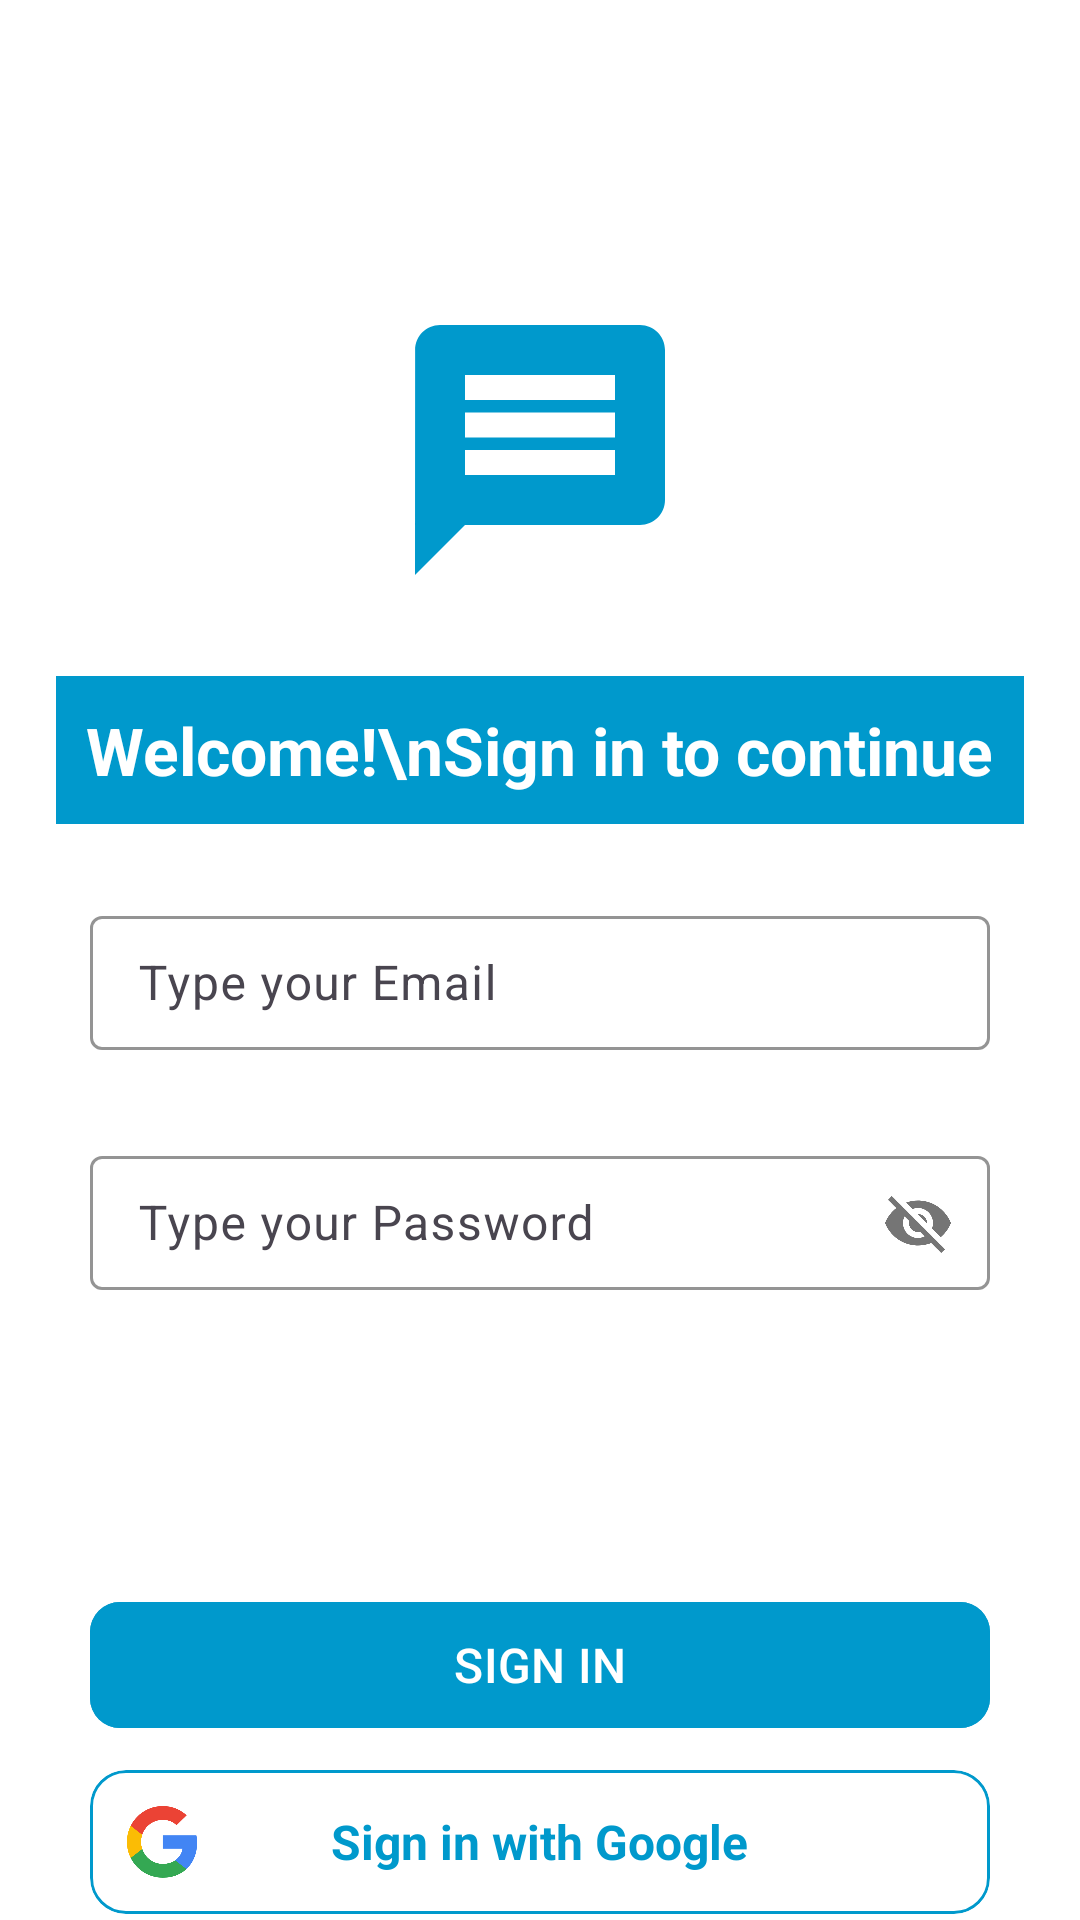

Android layout source for this screen:
<!-- AndroidManifest.xml: application theme Theme.NeoChat -->
<!-- res/layout/activity_sign_in.xml -->
<?xml version="1.0" encoding="utf-8"?>
<androidx.constraintlayout.widget.ConstraintLayout xmlns:android="http://schemas.android.com/apk/res/android"
    xmlns:app="http://schemas.android.com/apk/res-auto"
    xmlns:tools="http://schemas.android.com/tools"
    android:layout_width="match_parent"
    android:layout_height="match_parent"
    tools:context=".ui.activities.SignInActivity">

    <ImageView
        android:id="@+id/imageView"
        android:layout_width="100dp"
        android:layout_height="100dp"
        android:src="@drawable/ic_baseline_message_24"
        app:layout_constraintBottom_toTopOf="@+id/materialCardView"
        app:layout_constraintEnd_toEndOf="parent"
        app:layout_constraintStart_toStartOf="parent"
        app:layout_constraintTop_toTopOf="parent" />

    <TextView
        android:layout_width="wrap_content"
        android:layout_height="wrap_content"
        android:background="#0099CC"
        android:padding="10dp"
        android:text="Welcome!\nSign in to continue"
        android:textColor="@color/white"
        android:textSize="22sp"
        android:textStyle="bold"
        app:layout_constraintBottom_toTopOf="@+id/materialCardView"
        app:layout_constraintEnd_toEndOf="parent"
        app:layout_constraintStart_toStartOf="parent"
        app:layout_constraintTop_toBottomOf="@+id/imageView" />

    <com.google.android.material.textfield.TextInputLayout
        android:id="@+id/materialCardView"
        android:layout_width="300dp"
        android:layout_height="50dp"
        android:layout_marginTop="300dp"
        app:boxStrokeColor="#0099CC"
        app:hintTextColor="#0099CC"
        app:layout_constraintEnd_toEndOf="parent"
        app:layout_constraintStart_toStartOf="parent"
        app:layout_constraintTop_toTopOf="parent">

        <com.google.android.material.textfield.TextInputEditText
            android:id="@+id/sign_in_email_input"
            style="@style/Widget.Material3.TextInputEditText.OutlinedBox.Dense"
            android:layout_width="match_parent"
            android:layout_height="match_parent"
            android:hint="Type your Email"
            android:textColor="@color/black"
            android:textSize="16sp" />

    </com.google.android.material.textfield.TextInputLayout>

    <com.google.android.material.textfield.TextInputLayout
        android:id="@+id/textInputLayout"
        android:layout_width="300dp"
        android:layout_height="50dp"
        android:layout_marginTop="30dp"
        app:boxStrokeColor="#0099CC"
        app:hintTextColor="#0099CC"
        app:layout_constraintEnd_toEndOf="parent"
        app:layout_constraintStart_toStartOf="parent"
        app:layout_constraintTop_toBottomOf="@+id/materialCardView"
        app:passwordToggleEnabled="true">

        <com.google.android.material.textfield.TextInputEditText
            android:id="@+id/sign_inpassword_input"
            style="@style/Widget.Material3.TextInputEditText.OutlinedBox.Dense"
            android:layout_width="match_parent"
            android:layout_height="match_parent"
            android:hint="Type your Password"
            android:textColor="@color/black"
            android:textSize="16sp" />

    </com.google.android.material.textfield.TextInputLayout>

    <com.google.android.material.button.MaterialButton
        android:id="@+id/sign_in_btn"
        android:layout_width="300dp"
        android:layout_height="50dp"
        android:layout_marginTop="100dp"
        android:backgroundTint="@android:color/holo_blue_dark"
        android:text="Sign In"
        android:textAllCaps="true"
        android:textColor="@color/white"
        android:textSize="16sp"
        app:cornerRadius="10dp"
        app:layout_constraintEnd_toEndOf="parent"
        app:layout_constraintStart_toStartOf="parent"
        app:layout_constraintTop_toBottomOf="@+id/textInputLayout" />

    <com.google.android.material.card.MaterialCardView
        android:id="@+id/sign_in_with_google"
        android:layout_width="300dp"
        android:layout_height="48dp"
        android:layout_marginTop="10dp"
        android:background="?selectableItemBackground"
        android:textAllCaps="true"
        android:textSize="16sp"
        app:cardBackgroundColor="@color/white"
        app:cornerRadius="10dp"
        app:layout_constraintEnd_toEndOf="parent"
        app:layout_constraintStart_toStartOf="parent"
        app:layout_constraintTop_toBottomOf="@+id/sign_in_btn"
        app:strokeColor="@android:color/holo_blue_dark"
        app:strokeWidth="1dp">

        <FrameLayout
            android:layout_width="match_parent"
            android:layout_height="match_parent">

            <ImageView
                android:layout_width="24dp"
                android:layout_height="24dp"
                android:layout_gravity="center_vertical"
                android:layout_marginStart="12dp"
                android:src="@drawable/google_icon_logo_svgrepo_com" />

            <TextView
                android:layout_width="wrap_content"
                android:layout_height="wrap_content"
                android:layout_gravity="center"
                android:text="Sign in with Google"
                android:textAllCaps="false"
                android:textColor="@android:color/holo_blue_dark"
                android:textSize="16sp"
                android:textStyle="bold" />

        </FrameLayout>

    </com.google.android.material.card.MaterialCardView>

    <com.google.android.material.textview.MaterialTextView
        android:id="@+id/already_sign_btn"
        android:layout_width="wrap_content"
        android:layout_height="wrap_content"
        android:layout_marginTop="16dp"
        android:background="?android:selectableItemBackground"
        android:text="Not Registered Yet, Sign Up!"
        android:textColor="@color/black"
        android:textSize="16sp"
        app:layout_constraintEnd_toEndOf="parent"
        app:layout_constraintStart_toStartOf="parent"
        app:layout_constraintTop_toBottomOf="@+id/sign_in_with_google" />

</androidx.constraintlayout.widget.ConstraintLayout>
<!-- resources referenced by this layout -->
<resources>
  <color name="black">#FF000000</color>
  <color name="white">#FFFFFFFF</color>
  <!-- drawable google_icon_logo_svgrepo_com (drawable) -->
  <vector xmlns:android="http://schemas.android.com/apk/res/android"
      android:width="262dp"
      android:height="262dp"
      android:viewportWidth="262"
      android:viewportHeight="262">
    <path
        android:pathData="M258.88,133.45c0,-10.73 -0.87,-18.57 -2.76,-26.69L133.55,106.76v48.45h71.95c-1.45,12.04 -9.28,30.17 -26.69,42.36l-0.24,1.62 38.76,30.02 2.68,0.27c24.66,-22.77 38.88,-56.28 38.88,-96.03"
        android:fillColor="#4285F4"/>
    <path
        android:pathData="M133.55,261.1c35.25,0 64.84,-11.6 86.45,-31.62l-41.2,-31.91c-11.02,7.69 -25.82,13.06 -45.26,13.06 -34.52,0 -63.82,-22.77 -74.27,-54.25l-1.53,0.13 -40.3,31.19 -0.53,1.47C38.39,231.8 82.49,261.1 133.55,261.1"
        android:fillColor="#34A853"/>
    <path
        android:pathData="M59.28,156.37c-2.76,-8.12 -4.35,-16.83 -4.35,-25.82 0,-8.99 1.6,-17.7 4.21,-25.82l-0.07,-1.73L18.26,71.31l-1.34,0.63C8.08,89.64 3,109.52 3,130.55s5.08,40.9 13.93,58.6l42.36,-32.78"
        android:fillColor="#FBBC05"/>
    <path
        android:pathData="M133.55,50.48c24.51,0 41.05,10.59 50.48,19.44l36.84,-35.97C198.24,12.91 168.8,0 133.55,0 82.49,0 38.39,29.3 16.92,71.95l42.21,32.78c10.59,-31.48 39.89,-54.25 74.41,-54.25"
        android:fillColor="#EB4335"/>
  </vector>
  <!-- drawable ic_baseline_message_24 (drawable) -->
  <vector android:autoMirrored="true" android:height="24dp"
      android:tint="#0099CC" android:viewportHeight="24"
      android:viewportWidth="24" android:width="24dp" xmlns:android="http://schemas.android.com/apk/res/android">
      <path android:fillColor="@android:color/white" android:pathData="M20,2L4,2c-1.1,0 -1.99,0.9 -1.99,2L2,22l4,-4h14c1.1,0 2,-0.9 2,-2L22,4c0,-1.1 -0.9,-2 -2,-2zM18,14L6,14v-2h12v2zM18,11L6,11L6,9h12v2zM18,8L6,8L6,6h12v2z"/>
  </vector>
  <style name="Theme.NeoChat" parent="Theme.Material3.Light.NoActionBar">
  
          <item name="android:windowTranslucentStatus">true</item>
          <item name="windowActionBar">false</item>
          <item name="windowNoTitle">true</item>
          <item name="windowActionBarOverlay">false</item>
  
          <item name="android:colorBackground">@color/white</item>
          <item name="android:colorPrimaryDark">#414750</item>
          <item name="android:colorPrimary">#486EA6</item>
          <item name="android:navigationBarColor">#000000</item>
          <item name="android:windowContentOverlay">@null</item>
  
          
          <item name="colorPrimary">@color/purple_500</item>
          <item name="colorPrimaryVariant">@color/purple_700</item>
          <item name="colorOnPrimary">@color/white</item>
          
          <item name="colorSecondary">@color/teal_200</item>
          <item name="colorSecondaryVariant">@color/teal_700</item>
          <item name="colorOnSecondary">@color/black</item>
          
          <item name="android:statusBarColor">?attr/colorPrimaryVariant</item>
          
      </style>
  <color name="purple_500">#FF6200EE</color>
  <color name="purple_700">#FF3700B3</color>
  <color name="teal_200">#FF03DAC5</color>
  <color name="teal_700">#FF018786</color>
</resources>
